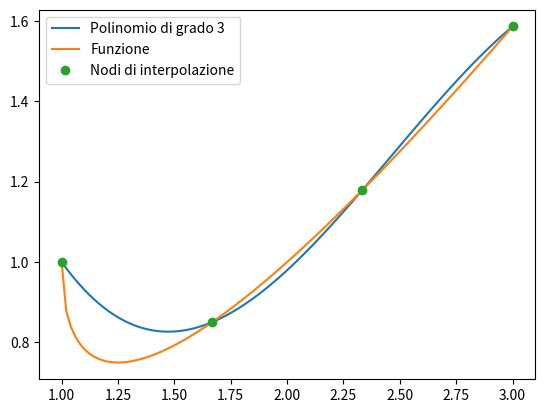

Here is the Python script that generated this plot:
# -*- coding: utf-8 -*-
"""
Created on Wed Jun 16 12:56:17 2021

@author: Luigi
"""
import numpy as np
import scipy as sci
import sympy as sym
import matplotlib.pyplot as plt

def Lagrange(xnodi, i):
    if i == 0:
        xzeri = xnodi[1:]
    else:
        xzeri = np.append(xnodi[:i], xnodi[i + 1 :])
    num = np.poly(xzeri)
    den = np.polyval(num, xnodi[i])
    return num / den
        
def Interpol(x, y, xx):
    m = x.size
    n = xx.size
    L = np.zeros((m,n))
    for k in range(m):
        L[k, :] = np.polyval(Lagrange(x, k), xx)
    return np.dot(y, L)

def simpsonComp(f, a, b, n):
    h = (b - a) / (2 * n)
    interv = np.arange(a, b + h, h)
    fnodi = f(interv)
    I = h * (fnodi[0] + 2 * np.sum(fnodi[2 : 2*n : 2]) + 4 * np.sum(fnodi[1 : 2*n : 2]) + fnodi[2*n]) /3
    return I

def simpsonTol(f, a, b, tol):
    N = 1
    nMax = 2048
    err = 1
    In = simpsonComp(f, a, b, N)
    while err >= tol and N < nMax:
        N *= 2
        I2n = simpsonComp(f, a, b, N)
        err = np.abs(I2n - In) / 15
        In = I2n
    return In, N

f = lambda x : x - np.sqrt(x - 1)
a = 1
b = 3
x = np.linspace(a, b, 4)
xx = np.linspace(a, b, 100)
y = f(x)
yy = Interpol(x, y, xx)

plt.plot(xx, yy, xx, f(xx), x, y, "o")
plt.legend(["Polinomio di grado 3", "Funzione", "Nodi di interpolazione"])
plt.show()

n = 4
p = lambda nodi : Interpol(x, y, nodi)
I1, N1 = simpsonTol(f, a, b, 10**-5)
print(f"Sono necessare {N1} iterazioni per I1")
I2, N2 = simpsonTol(p, a, b, 10**-5)
print(f"Sono necessare {N2} iterazioni per I2")
I1es = 2.114381916835873
I2es = 2.168048769926493
err1 = abs(I1es - I1)
err2 = abs(I2es - I2)
print("ErrRel I1 = ", err1)
print("ErrRel I2 = ", err2)
